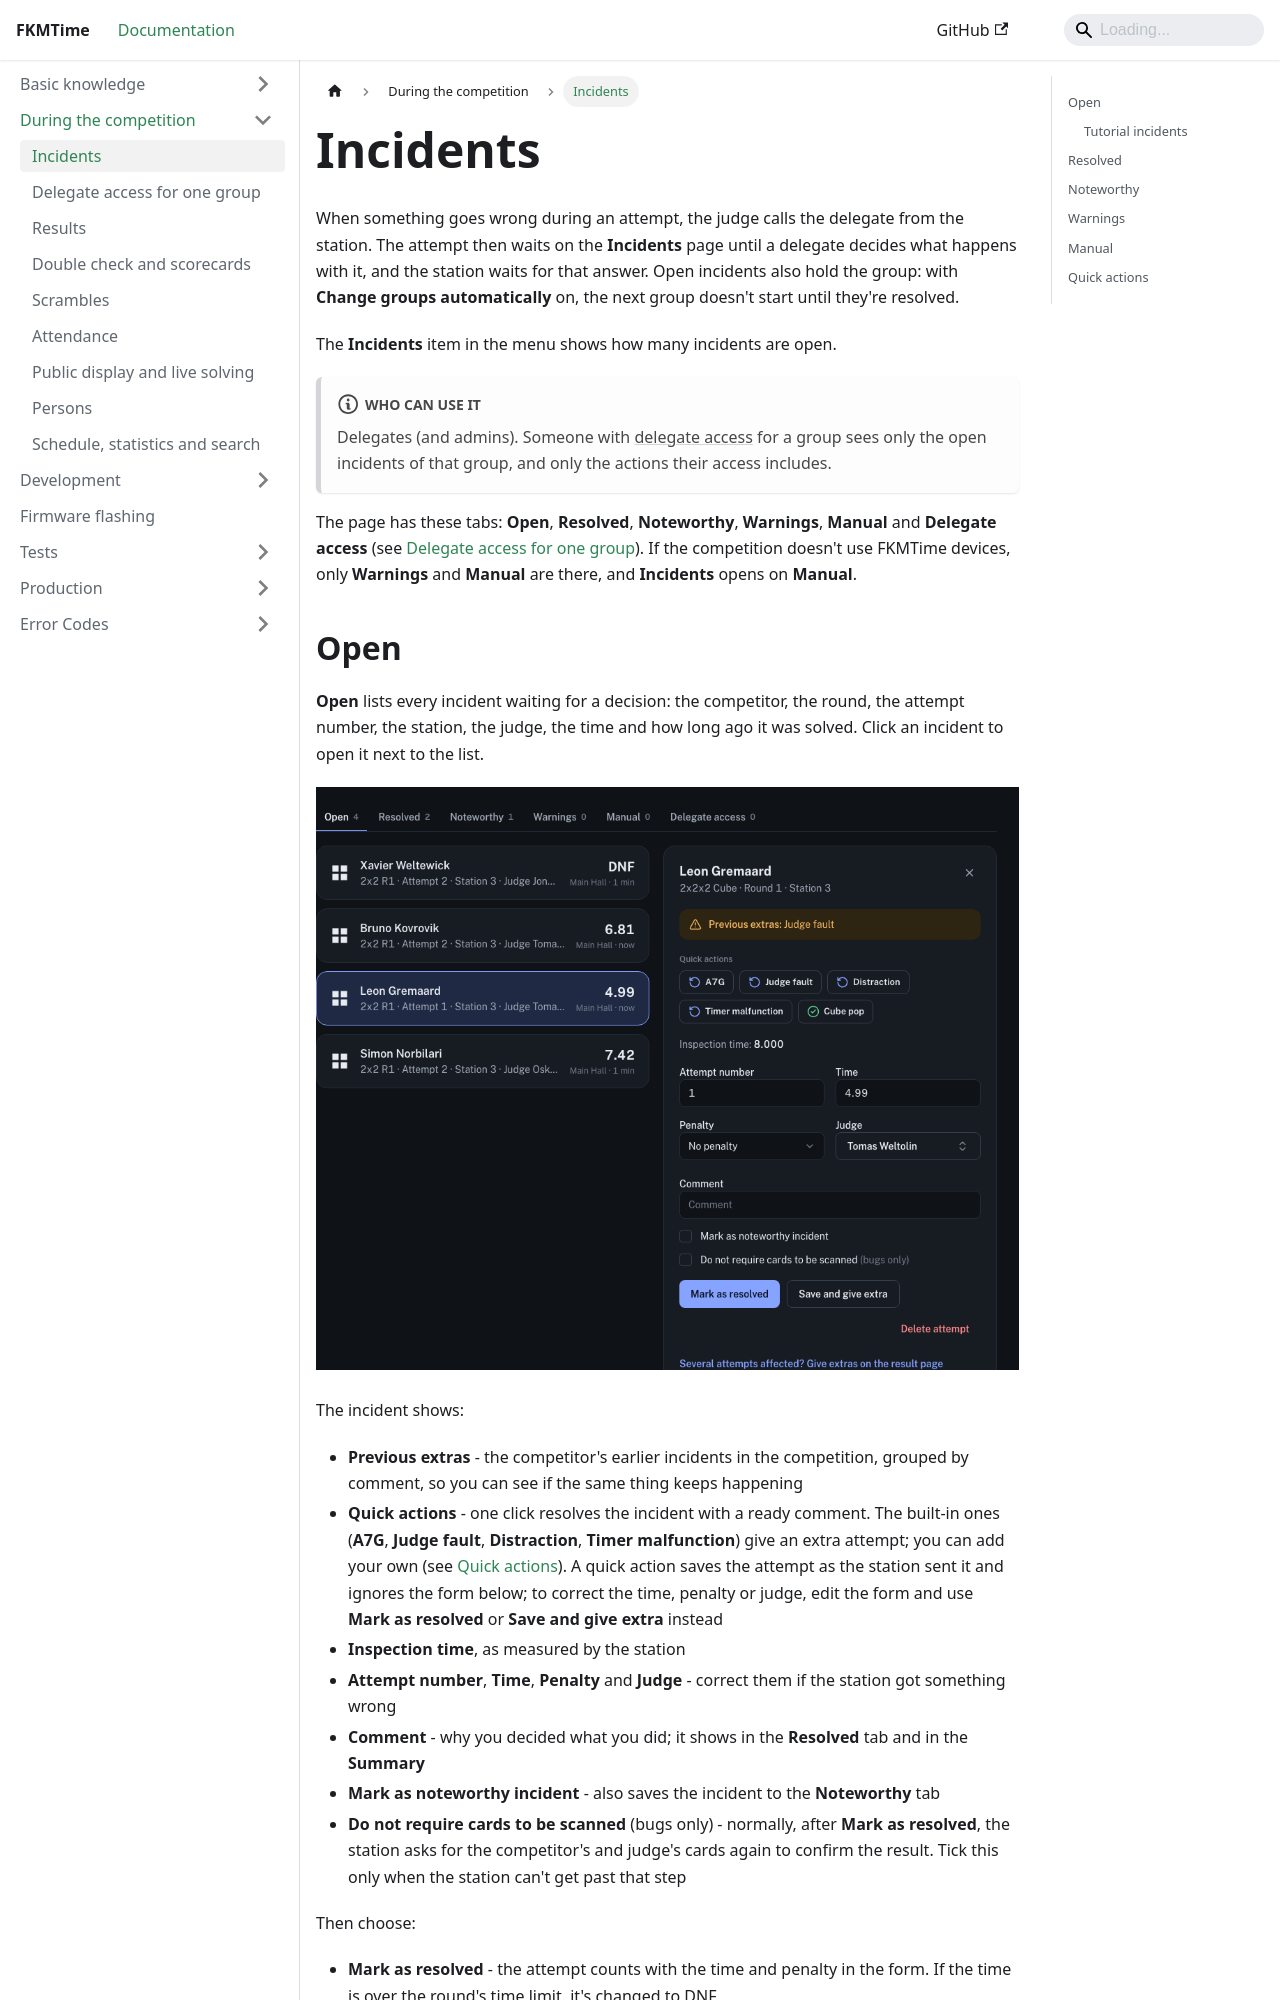

repository: FKMTime/docs · page: during-the-competition/incidents/index.html · generator: docusaurus

---
sidebar_position: 1
---

# Incidents

When something goes wrong during an attempt, the judge calls the delegate from the station. The attempt then waits on the **Incidents** page until a delegate decides what happens with it, and the station waits for that answer. Open incidents also hold the group: with **Change groups automatically** on, the next group doesn't start until they're resolved.

The **Incidents** item in the menu shows how many incidents are open.

:::note Who can use it
Delegates (and admins). Someone with [delegate access](delegate-access.md) for a group sees only the open incidents of that group, and only the actions their access includes.
:::

The page has these tabs: **Open**, **Resolved**, **Noteworthy**, **Warnings**, **Manual** and **Delegate access** (see [Delegate access for one group](delegate-access.md)). If the competition doesn't use FKMTime devices, only **Warnings** and **Manual** are there, and **Incidents** opens on **Manual**.
